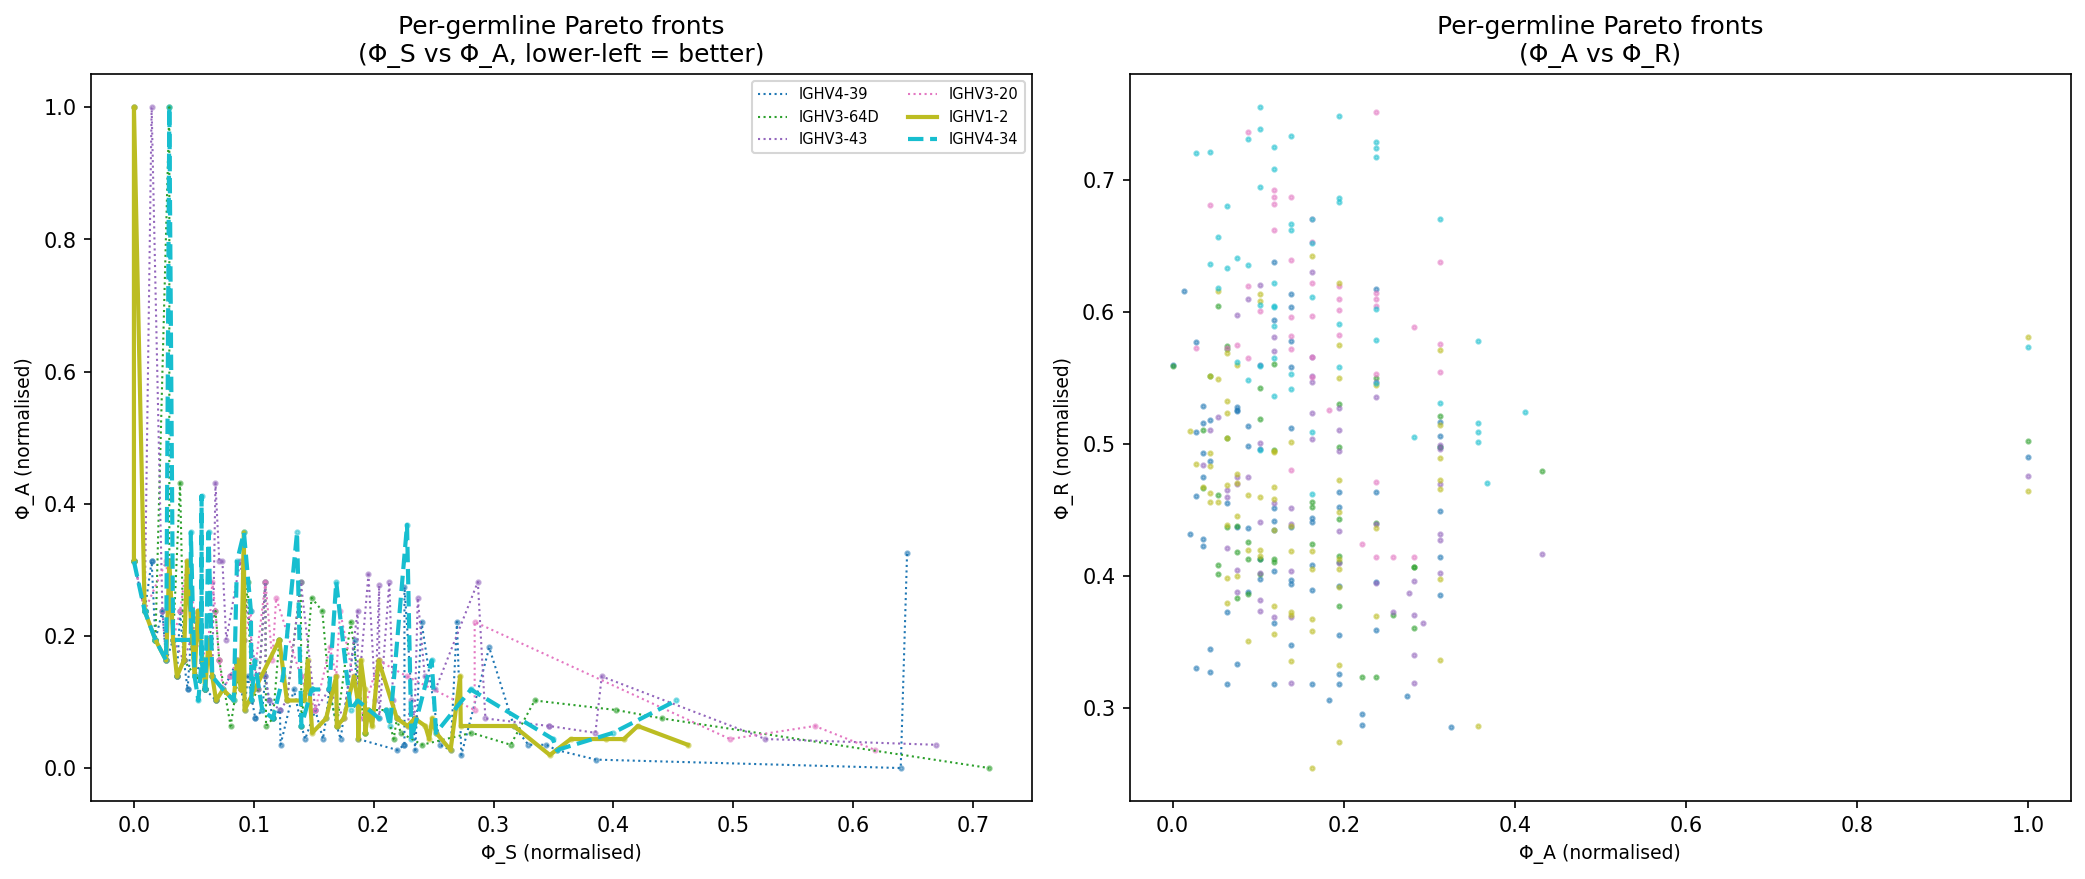

The data file committed next to this chart (first rows):
v_gene, phi_S_n, phi_A_n, phi_R_n
IGHV4-39, 0.05958, 0.1189, 0.4518
IGHV4-39, 0.0, 0.3127, 0.5164
IGHV4-39, 0.1397, 0.06362, 0.4556
IGHV4-39, 0.163, 0.1189, 0.318
IGHV4-39, 0.02689, 0.1628, 0.4441
IGHV4-39, 0.1097, 0.1386, 0.3481
IGHV4-39, 0.05062, 0.1386, 0.5122
IGHV4-39, 0.184, 0.1939, 0.318
IGHV4-39, 0.03585, 0.1386, 0.6139
IGHV4-39, 0.24, 0.2211, 0.2958
IGHV4-39, 0.06854, 0.1022, 0.56
IGHV4-39, 0.01792, 0.1939, 0.4638
IGHV4-39, 0.03585, 0.1386, 0.6042
IGHV4-39, 0.05643, 0.1628, 0.4083
IGHV4-39, 0.1012, 0.07503, 0.5284
IGHV4-39, 0.05958, 0.1189, 0.4418
IGHV4-39, 0.05062, 0.1386, 0.437
IGHV4-39, 0.1577, 0.04389, 0.4873
IGHV4-39, 0.2257, 0.03522, 0.5156
IGHV4-39, 0.04481, 0.1189, 0.6376
IGHV4-39, 0.1514, 0.08777, 0.388
IGHV4-39, 0.3291, 0.03522, 0.4278
IGHV4-39, 0.2552, 0.03522, 0.4751
IGHV4-39, 0.008962, 0.2378, 0.6177
IGHV4-39, 0.06854, 0.1022, 0.4966
IGHV4-39, 0.1129, 0.1022, 0.3976
IGHV4-39, 0.0385, 0.2378, 0.3589
IGHV4-39, 0.1429, 0.04389, 0.5185
IGHV4-39, 0.2257, 0.03522, 0.4936
IGHV4-39, 0.2257, 0.2742, 0.3089
IGHV4-39, 0.0, 1.0, 0.4906
IGHV4-39, 0.08596, 0.1628, 0.318
IGHV4-39, 0.2199, 0.0272, 0.5775
IGHV4-39, 0.1603, 0.07503, 0.3335
IGHV4-39, 0.0, 0.3127, 0.5065
IGHV4-39, 0.03585, 0.1386, 0.5778
IGHV4-39, 0.09227, 0.08777, 0.5134
IGHV4-39, 0.0, 0.3127, 0.498
IGHV4-39, 0.2732, 0.01974, 0.4321
IGHV4-39, 0.04166, 0.1628, 0.441
IGHV4-39, 0.04746, 0.1939, 0.3557
IGHV4-39, 0.02373, 0.2378, 0.3952
IGHV4-39, 0.008962, 0.2378, 0.4638
IGHV4-39, 0.1693, 0.06362, 0.373
IGHV4-39, 0.1334, 0.1189, 0.3648
IGHV4-39, 0.6397, 0.0, 0.5596
IGHV4-39, 0.645, 0.3254, 0.2853
IGHV4-39, 0.1223, 0.03522, 0.529
IGHV4-39, 0.01477, 0.3127, 0.4148
IGHV4-39, 0.05643, 0.1628, 0.3897
IGHV4-39, 0.0, 0.3127, 0.449
IGHV4-39, 0.01477, 0.3127, 0.3858
IGHV4-39, 0.116, 0.07503, 0.525
IGHV4-39, 0.1218, 0.08777, 0.4368
IGHV4-39, 0.01792, 0.1939, 0.4524
IGHV4-39, 0.116, 0.07503, 0.4372
IGHV4-39, 0.03269, 0.1939, 0.3928
IGHV4-39, 0.04746, 0.1939, 0.3258
IGHV4-39, 0.107, 0.08777, 0.4983
IGHV4-39, 0.06854, 0.1022, 0.4126
... 296 more rows
